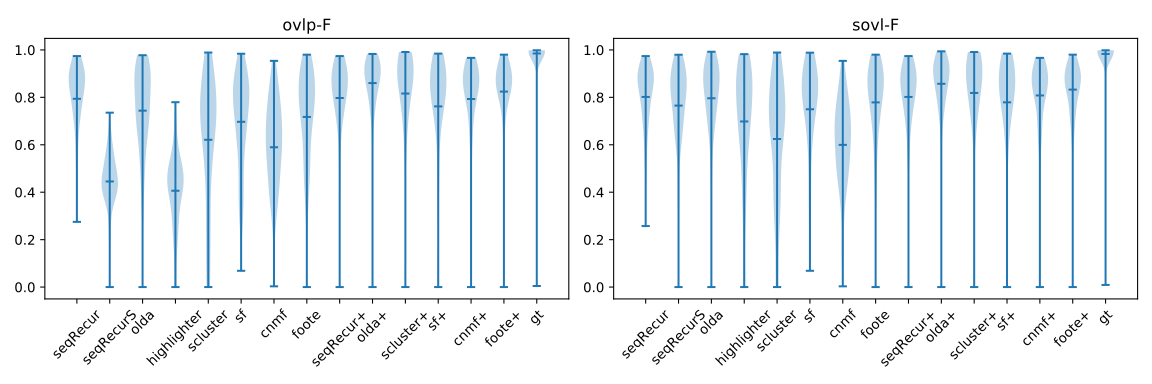

Values plotted in this chart, from the file beside it:
, algo, ovlp-P, ovlp-R, ovlp-F, sovl-P, sovl-R, sovl-F, dtct-P, dtct-R, dtct-F
0, seqRecur, 0.8529, 0.7812, 0.794, 0.8401, 0.8025, 0.8017, 0.4471, 0.4945, 0.4529
0, seqRecur+, 0.8472, 0.7803, 0.7973, 0.8335, 0.7973, 0.8018, 0.4556, 0.4977, 0.46
0, seqRecurS, 0.8222, 0.3134, 0.4453, 0.8064, 0.769, 0.7652, 0.42, 0.1508, 0.2203
0, highlighter, 0.7501, 0.2866, 0.4061, 0.7353, 0.7063, 0.6983, 0.33, 0.1175, 0.1713
0, scluster, 0.6666, 0.6736, 0.6211, 0.6462, 0.6887, 0.6244, 0.3888, 0.4635, 0.3973
0, sf, 0.7515, 0.7326, 0.697, 0.7201, 0.877, 0.7499, 0.5667, 0.4622, 0.4961
0, olda, 0.8132, 0.7475, 0.744, 0.789, 0.8654, 0.7962, 0.5842, 0.4697, 0.5036
0, foote, 0.7998, 0.7075, 0.7175, 0.7686, 0.8456, 0.7787, 0.5368, 0.41, 0.4483
0, scluster+, 0.837, 0.8218, 0.816, 0.8025, 0.8713, 0.8185, 0.7475, 0.6468, 0.6808
0, sf+, 0.787, 0.7735, 0.7618, 0.7485, 0.8513, 0.779, 0.6818, 0.587, 0.62
0, olda+, 0.8481, 0.8873, 0.8603, 0.8146, 0.9294, 0.8571, 0.726, 0.6433, 0.6714
0, cnmf, 0.6064, 0.649, 0.5895, 0.5834, 0.6965, 0.5995, 0.2264, 0.2608, 0.2308
0, cnmf+, 0.8344, 0.7895, 0.7931, 0.8003, 0.8526, 0.808, 0.5563, 0.5072, 0.5234
0, foote+, 0.8364, 0.832, 0.8244, 0.7965, 0.899, 0.8327, 0.641, 0.555, 0.5846
0, gt, 0.9845, 0.9855, 0.9849, 0.9817, 0.9856, 0.983, 0.99, 0.9867, 0.988
